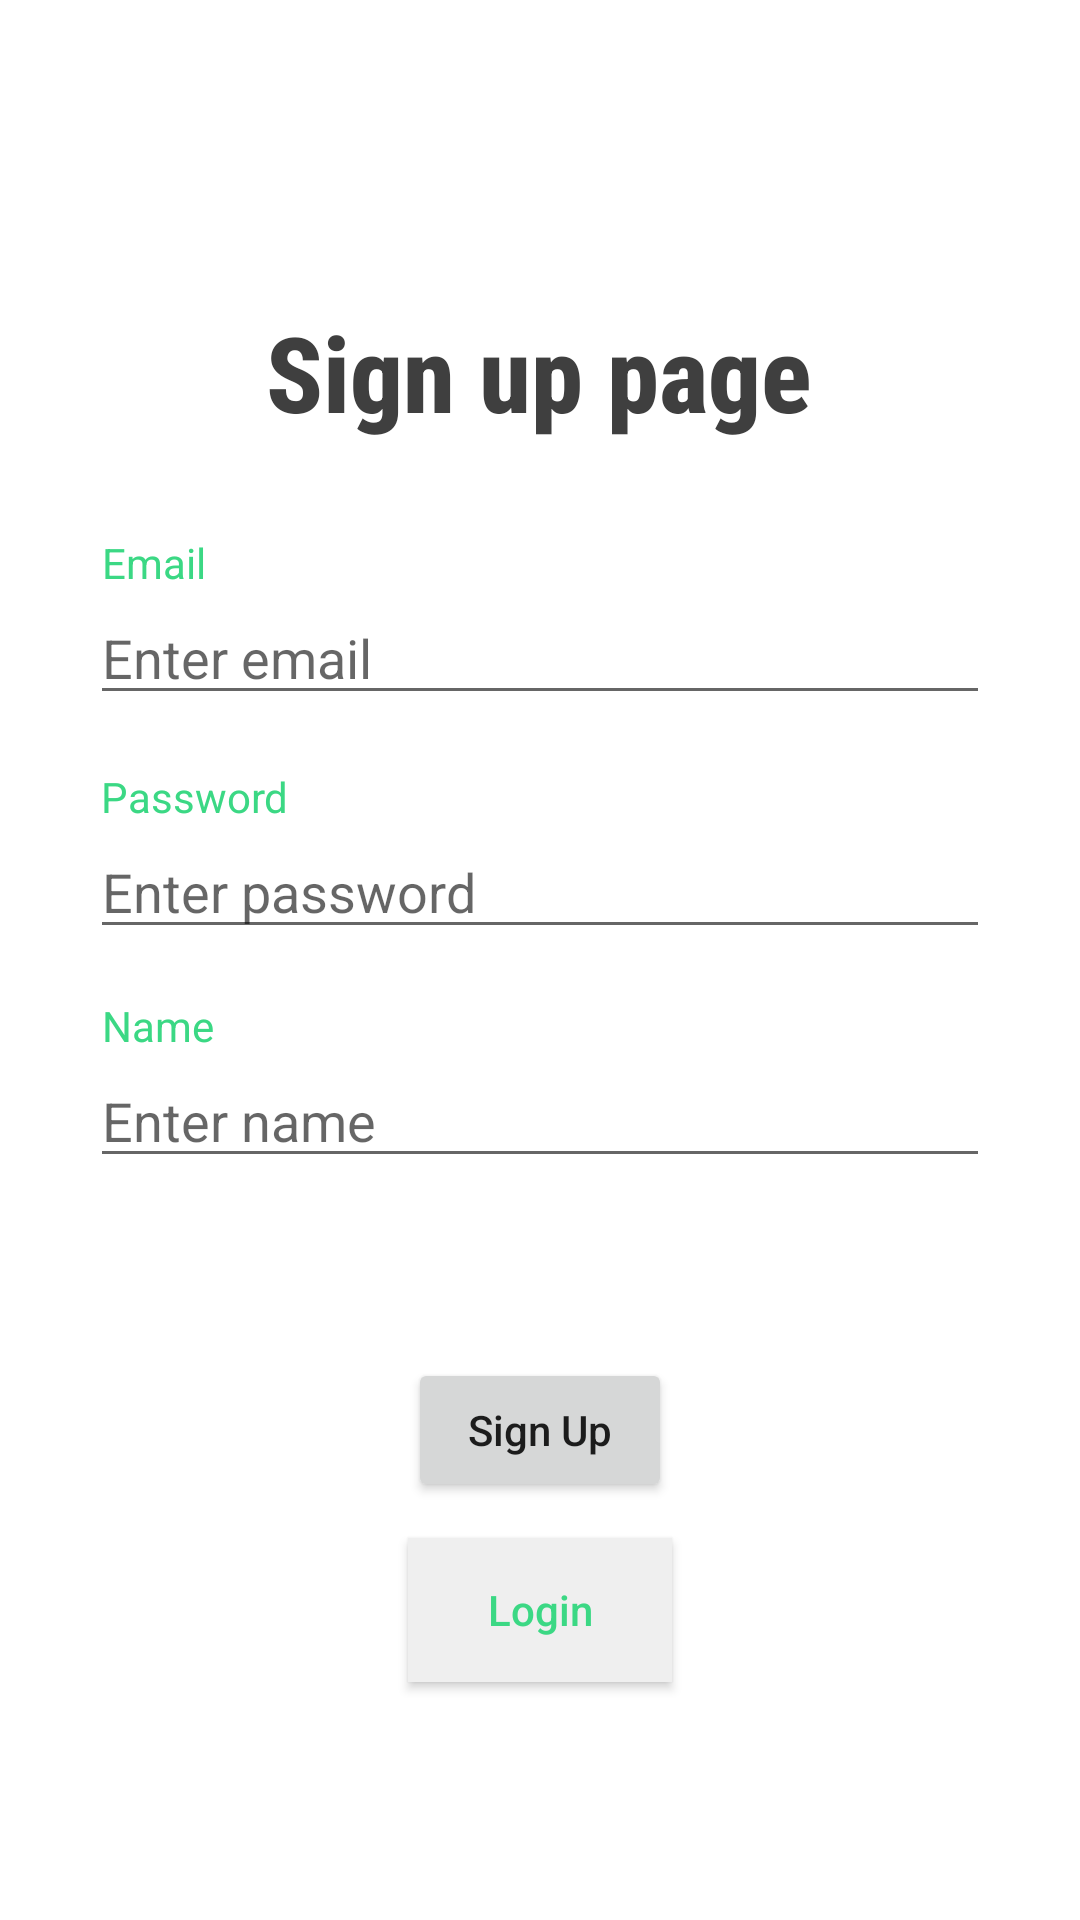

Android layout source for this screen:
<!-- AndroidManifest.xml: application theme Theme.EXT -->
<!-- res/layout/activity_sign_up.xml -->
<?xml version="1.0" encoding="utf-8"?>
<androidx.constraintlayout.widget.ConstraintLayout xmlns:android="http://schemas.android.com/apk/res/android"
    xmlns:app="http://schemas.android.com/apk/res-auto"
    xmlns:tools="http://schemas.android.com/tools"
    android:layout_width="match_parent"
    android:layout_height="match_parent"
    android:padding="30dp"
    tools:context=".SignUp">

    <EditText
        android:id="@+id/password_field"
        android:layout_width="match_parent"
        android:layout_height="wrap_content"
        android:ems="10"
        android:hint="Enter password"
        android:inputType="textPassword"
        app:layout_constraintBottom_toTopOf="@+id/name_field"
        app:layout_constraintEnd_toEndOf="parent"
        app:layout_constraintStart_toStartOf="parent"
        app:layout_constraintTop_toBottomOf="@+id/textView3"
        app:layout_constraintVertical_bias="0.0" />

    <TextView
        android:id="@+id/textView3"
        android:layout_width="wrap_content"
        android:layout_height="wrap_content"
        android:text="Password"
        android:textColor="@color/green_500"
        app:layout_constraintBottom_toBottomOf="parent"
        app:layout_constraintEnd_toEndOf="parent"
        app:layout_constraintHorizontal_bias="0.015"
        app:layout_constraintStart_toStartOf="parent"
        app:layout_constraintTop_toTopOf="parent"
        app:layout_constraintVertical_bias="0.403" />

    <EditText
        android:id="@+id/name_field"
        android:layout_width="match_parent"
        android:layout_height="wrap_content"
        android:ems="10"
        android:hint="Enter name"
        app:layout_constraintBottom_toBottomOf="parent"
        app:layout_constraintEnd_toEndOf="parent"
        app:layout_constraintStart_toStartOf="parent"
        app:layout_constraintTop_toBottomOf="@+id/textView4"
        app:layout_constraintVertical_bias="0.0" />

    <TextView
        android:id="@+id/textView4"
        android:layout_width="wrap_content"
        android:layout_height="wrap_content"
        android:text="Name"
        android:textColor="@color/green_500"
        app:layout_constraintBottom_toBottomOf="parent"
        app:layout_constraintEnd_toEndOf="parent"
        app:layout_constraintHorizontal_bias="0.015"
        app:layout_constraintStart_toStartOf="parent"
        app:layout_constraintTop_toTopOf="parent"
        app:layout_constraintVertical_bias="0.539" />

    <EditText
        android:id="@+id/email_field"
        android:layout_width="match_parent"
        android:layout_height="wrap_content"
        android:ems="10"
        android:hint="Enter email"
        android:inputType="textPersonName"
        app:layout_constraintBottom_toTopOf="@+id/password_field"
        app:layout_constraintEnd_toEndOf="parent"
        app:layout_constraintStart_toStartOf="parent"
        app:layout_constraintTop_toBottomOf="@+id/textView"
        app:layout_constraintVertical_bias="0.0" />

    <TextView
        android:id="@+id/textView"
        android:layout_width="wrap_content"
        android:layout_height="wrap_content"
        android:text="Email"
        android:textColor="@color/green_500"
        app:layout_constraintBottom_toBottomOf="parent"
        app:layout_constraintEnd_toEndOf="parent"
        app:layout_constraintHorizontal_bias="0.015"
        app:layout_constraintStart_toStartOf="parent"
        app:layout_constraintTop_toTopOf="parent"
        app:layout_constraintVertical_bias="0.264" />

    <Button
        android:id="@+id/button"
        android:layout_width="wrap_content"
        android:layout_height="wrap_content"
        android:layout_marginTop="60dp"
        android:onClick="register"
        android:text="Sign Up"
        android:textAllCaps="false"
        app:layout_constraintEnd_toEndOf="parent"
        app:layout_constraintStart_toStartOf="parent"
        app:layout_constraintTop_toBottomOf="@+id/name_field" />

    <Button
        android:id="@+id/button2"
        android:layout_width="wrap_content"
        android:layout_height="wrap_content"
        android:layout_marginTop="12dp"
        android:background="@color/white"
        android:onClick="loginNavigate"
        android:text="Login"
        android:textColor="@color/green_500"
        app:backgroundTint="@color/gray_500"
        android:textAllCaps="false"
        app:layout_constraintEnd_toEndOf="parent"
        app:layout_constraintVertical_bias="0.108"
        app:layout_constraintStart_toStartOf="parent"
        app:layout_constraintTop_toBottomOf="@+id/button" />

    <TextView
        android:id="@+id/textView2"
        android:layout_width="wrap_content"
        android:layout_height="wrap_content"
        android:layout_marginStart="121dp"
        android:layout_marginEnd="122dp"
        android:fontFamily="sans-serif-condensed-medium"
        android:text="Sign up page"
        android:textAppearance="@style/TextAppearance.AppCompat.Large"
        android:textSize="35sp"
        android:textStyle="bold"
        android:textColor="@color/gray_700"
        app:layout_constraintBottom_toTopOf="@+id/email_field"
        app:layout_constraintEnd_toEndOf="parent"
        app:layout_constraintStart_toStartOf="parent"
        app:layout_constraintTop_toTopOf="parent"
        app:layout_constraintVertical_bias="0.587" />

</androidx.constraintlayout.widget.ConstraintLayout>
<!-- resources referenced by this layout -->
<resources>
  <color name="gray_500">#EFEFEF</color>
  <color name="gray_700">#3F3F3F</color>
  <color name="green_500">#FF3BD884</color>
  <color name="white">#FFFFFFFF</color>
  <style name="Theme.EXT" parent="Theme.MaterialComponents.DayNight.DarkActionBar">
          
          <item name="colorPrimary">@color/green_500</item>
          <item name="colorPrimaryVariant">@color/green_700</item>
          <item name="colorOnPrimary">@color/white</item>
          
          <item name="colorSecondary">@color/gray_700</item>
          <item name="colorSecondaryVariant">@color/teal_700</item>
          <item name="colorOnSecondary">@color/black</item>
          
          <item name="android:statusBarColor" tools:targetApi="l">?attr/colorPrimaryVariant</item>
          
      </style>
  <color name="green_700">#219A5B</color>
  <color name="teal_700">#FF018786</color>
  <color name="black">#FF000000</color>
</resources>
